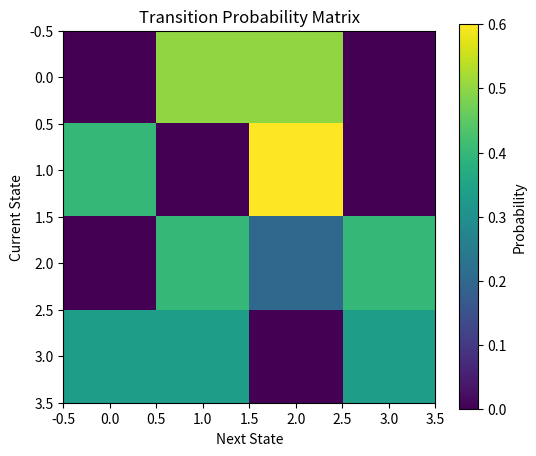
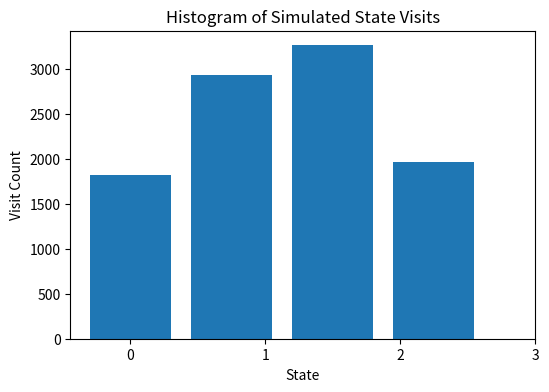
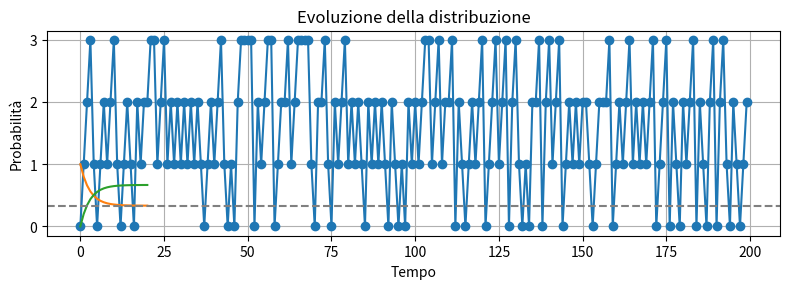

Here is the Python script that generated these plots, in order:
import numpy as np
import matplotlib.pyplot as plt
from scipy.linalg import eig

def transition_matrix(sequence, num_states):
    matrix = np.zeros((num_states, num_states), dtype=float)
    for curr, nxt in zip(sequence[:-1], sequence[1:]):
        matrix[curr, nxt] += 1
    row_sums = matrix.sum(axis=1, keepdims=True)
    row_sums[row_sums == 0] = 1.0
    return matrix / row_sums

def simulate_markov(transition_matrix, initial_state, num_steps):
    """
    Simulate a first-order Markov chain given a transition matrix.
    Returns the list of visited states (length = num_steps).
    """
    states = [initial_state]
    for _ in range(num_steps - 1):
        current = states[-1]
        next_state = np.random.choice(len(transition_matrix), p=transition_matrix[current])
        states.append(next_state)
    return states

sequence = [0, 1, 2, 1, 0, 2, 2,1, 2, 3, 3, 0, 2, 3, 1, 0, 1, 2]  # <-- replace with your data
num_states = 4               # Number of distinct states in your data
num_steps = 10000            # Number of steps to simulate
initial_state = sequence[0]  # Use first element of sequence or choose a state

prob_matrix = transition_matrix(sequence, num_states)
plt.figure(figsize=(6, 5))
plt.imshow(prob_matrix, interpolation='nearest')
plt.title('Transition Probability Matrix')
plt.xlabel('Next State')
plt.ylabel('Current State')
plt.colorbar(label='Probability')
plt.show()

# 3) Simulate the Markov chain and plot state visitation histogram
simulated_states = simulate_markov(prob_matrix, initial_state, num_steps)
plt.figure(figsize=(6, 4))
plt.hist(simulated_states, bins=num_states, align='left', rwidth=0.8)
plt.title('Histogram of Simulated State Visits')
plt.xlabel('State')
plt.ylabel('Visit Count')
plt.xticks(range(num_states))
plt.show()

# 4) Plot the trajectory of the first 200 steps
plt.figure(figsize=(8, 3))
plt.plot(simulated_states[:200], marker='o', linestyle='-')
plt.title('State Trajectory (First 200 Steps)')
plt.xlabel('Step')
plt.ylabel('State')
plt.yticks(range(num_states))
plt.tight_layout()
plt.show()

#####################################

P = np.array([[ 0.8, 0.2], 
              [0.1, 0.9]]) 

eigvals = np.linalg.eigvals(P)
eigvals = np.sort(np.abs(eigvals))[::-1]
rate = eigvals[1]
print(f'Il rate di convergenza è: {rate:.2}')

# Evoluzione della distribuzione di probabilitò da pi(0) a pi(t)
# Nel tempo l'evoluzione è pi(t) = pi(0)*P^t

pi0 = ([1.0, 0.0]) #distr iniziale casuale
# Evoluzione per T passi
T = 20
pi_t = np.zeros((T+1, len(pi0)))
pi_t[0] = pi0

for t in range(1, T+1):
    pi_t[t] = pi_t[t-1] @ P # Moltiplicazione tra matrici

plt.plot(pi_t[:,0], label='Stato 0')
plt.plot(pi_t[:,1], label='Stato 1')
plt.axhline(np.linalg.matrix_power(P, 1000)[0,0], color='gray', linestyle='--', label='Stazionario')
plt.xlabel('Tempo')
plt.ylabel('Probabilità')
plt.title('Evoluzione della distribuzione')
plt.grid(True)
plt.show()
# La funzione stazionaria soddisfa anche P.T pi.T = pi.T dove con .T indico la trasposta, ovviamente soddisfa anche l'uguaglianza senza .T
w, v = eig(P.T)
stationary = v[:, np.isclose(w, 1)].real 
print("Distribuzione stazionaria:", stationary/stationary.sum())